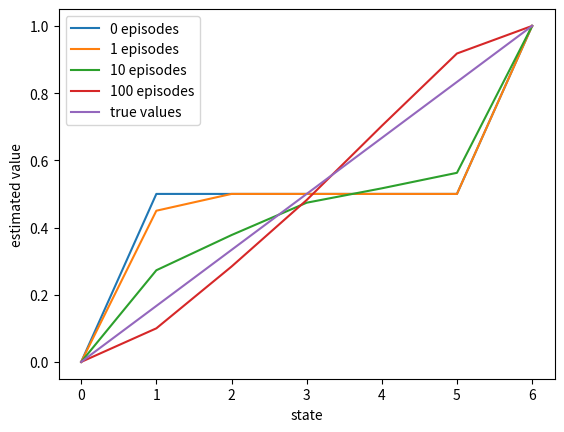
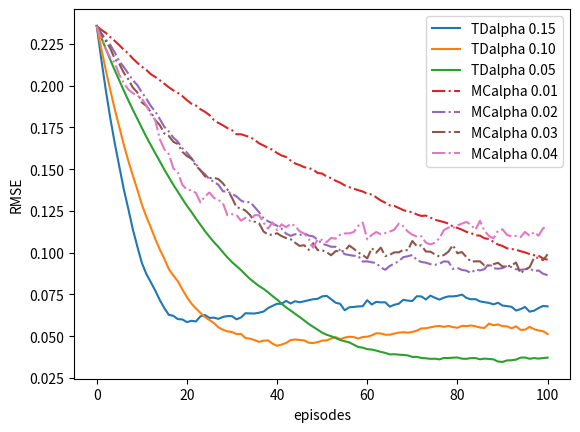

Write Python code to recreate these figures, in order.
import numpy as np
import matplotlib.pyplot as plt
from tqdm import tqdm

# states = ['A', 'B', 'C', 'D', 'E']
states = [0, 1, 2, 3, 4, 5, 6]
probabilities = [0.5, 0.5]
actions = [-1, 1]
true_values = [0/6, 1/6, 2/6, 3/6, 4/6, 5/6, 6/6]
values = np.ones(len(states))/2
values[0] = 0.0
values[len(states)-1] = 1.0


def mc(v, alpha=0.1):
    terminal = False
    state = 3
    trajectory = [state]
    while True:
        action = np.random.binomial(1, probabilities[0])
        next_state = state + actions[action]
        state = next_state
        trajectory.append(state)
        if next_state == states[0] or next_state == states[-1]:
            if next_state == states[0]:
                returns = 0.0
            if next_state == states[-1]:
                returns = 1.0
            break
    for state in trajectory:
        v[state] = v[state] + alpha * (returns - v[state]) #在这个问题中，所有state的retrun都是一样的
    return trajectory, [returns]*(len(trajectory) - 1)
    

# 这里的经验，把reward全部设为0，然后state value，右边设置为1
def td(v, alpha=0.1):
    state = 3
    trajectory = [state]
    rewards = [0.0]
    while True:
        action = np.random.binomial(1, probabilities[0])
        next_state = state + actions[action]
        reward = 0.0
        v[state] = v[state] + alpha * (reward + v[next_state] - v[state])
        state = next_state
        trajectory.append(state)
        rewards.append(reward)
        if next_state == states[0] or next_state == states[-1]:
            break
    return trajectory, rewards


def compute_state_value():
    numbers = [0, 1, 10, 100] 
    current_values = np.copy(values)
    plt.figure()
    for i in range(numbers[-1]+1):
        if i in numbers:
            print(i)
            plt.plot(range(len(states)), current_values, label=str(i)+" episodes")
        td(current_values, 0.1)
    print(current_values)
    plt.plot(range(len(states)), true_values, label="true values")
    plt.xlabel('state')
    plt.ylabel("estimated value")
    plt.legend()
    plt.savefig("example_6_2_td")


def rmse():
    td_alpha = [0.15, 0.1, 0.05]
    mc_alpha = [0.01, 0.02, 0.03, 0.04]
    episodes = 100 + 1
    runs = 100
    #
    plt.figure()
    for i, alpha in enumerate(td_alpha + mc_alpha):
        total_errors = np.zeros(episodes)
        if i < len(td_alpha):
            method = "TD"
            linestyle = 'solid'
        else:
            method = "MC"
            linestyle = "dashdot"
        for r in tqdm(range(runs)):
            errors = []
            current_values = np.copy(values)
            for i in range(0, episodes):
                errors.append(np.sqrt(np.sum(np.power(true_values - current_values, 2))/5.0))
                if method == "TD":
                    td(current_values, alpha)
                else:
                    mc(current_values, alpha)
            total_errors += np.asarray(errors)
        total_errors /= runs
        plt.plot(total_errors, linestyle=linestyle, label=method+"alpha %.02f" % (alpha))
    plt.xlabel("episodes")
    plt.ylabel("RMSE")
    plt.legend()
    plt.savefig("example_6_2_RMSE")


if __name__ == "__main__":
    compute_state_value()
    rmse()
